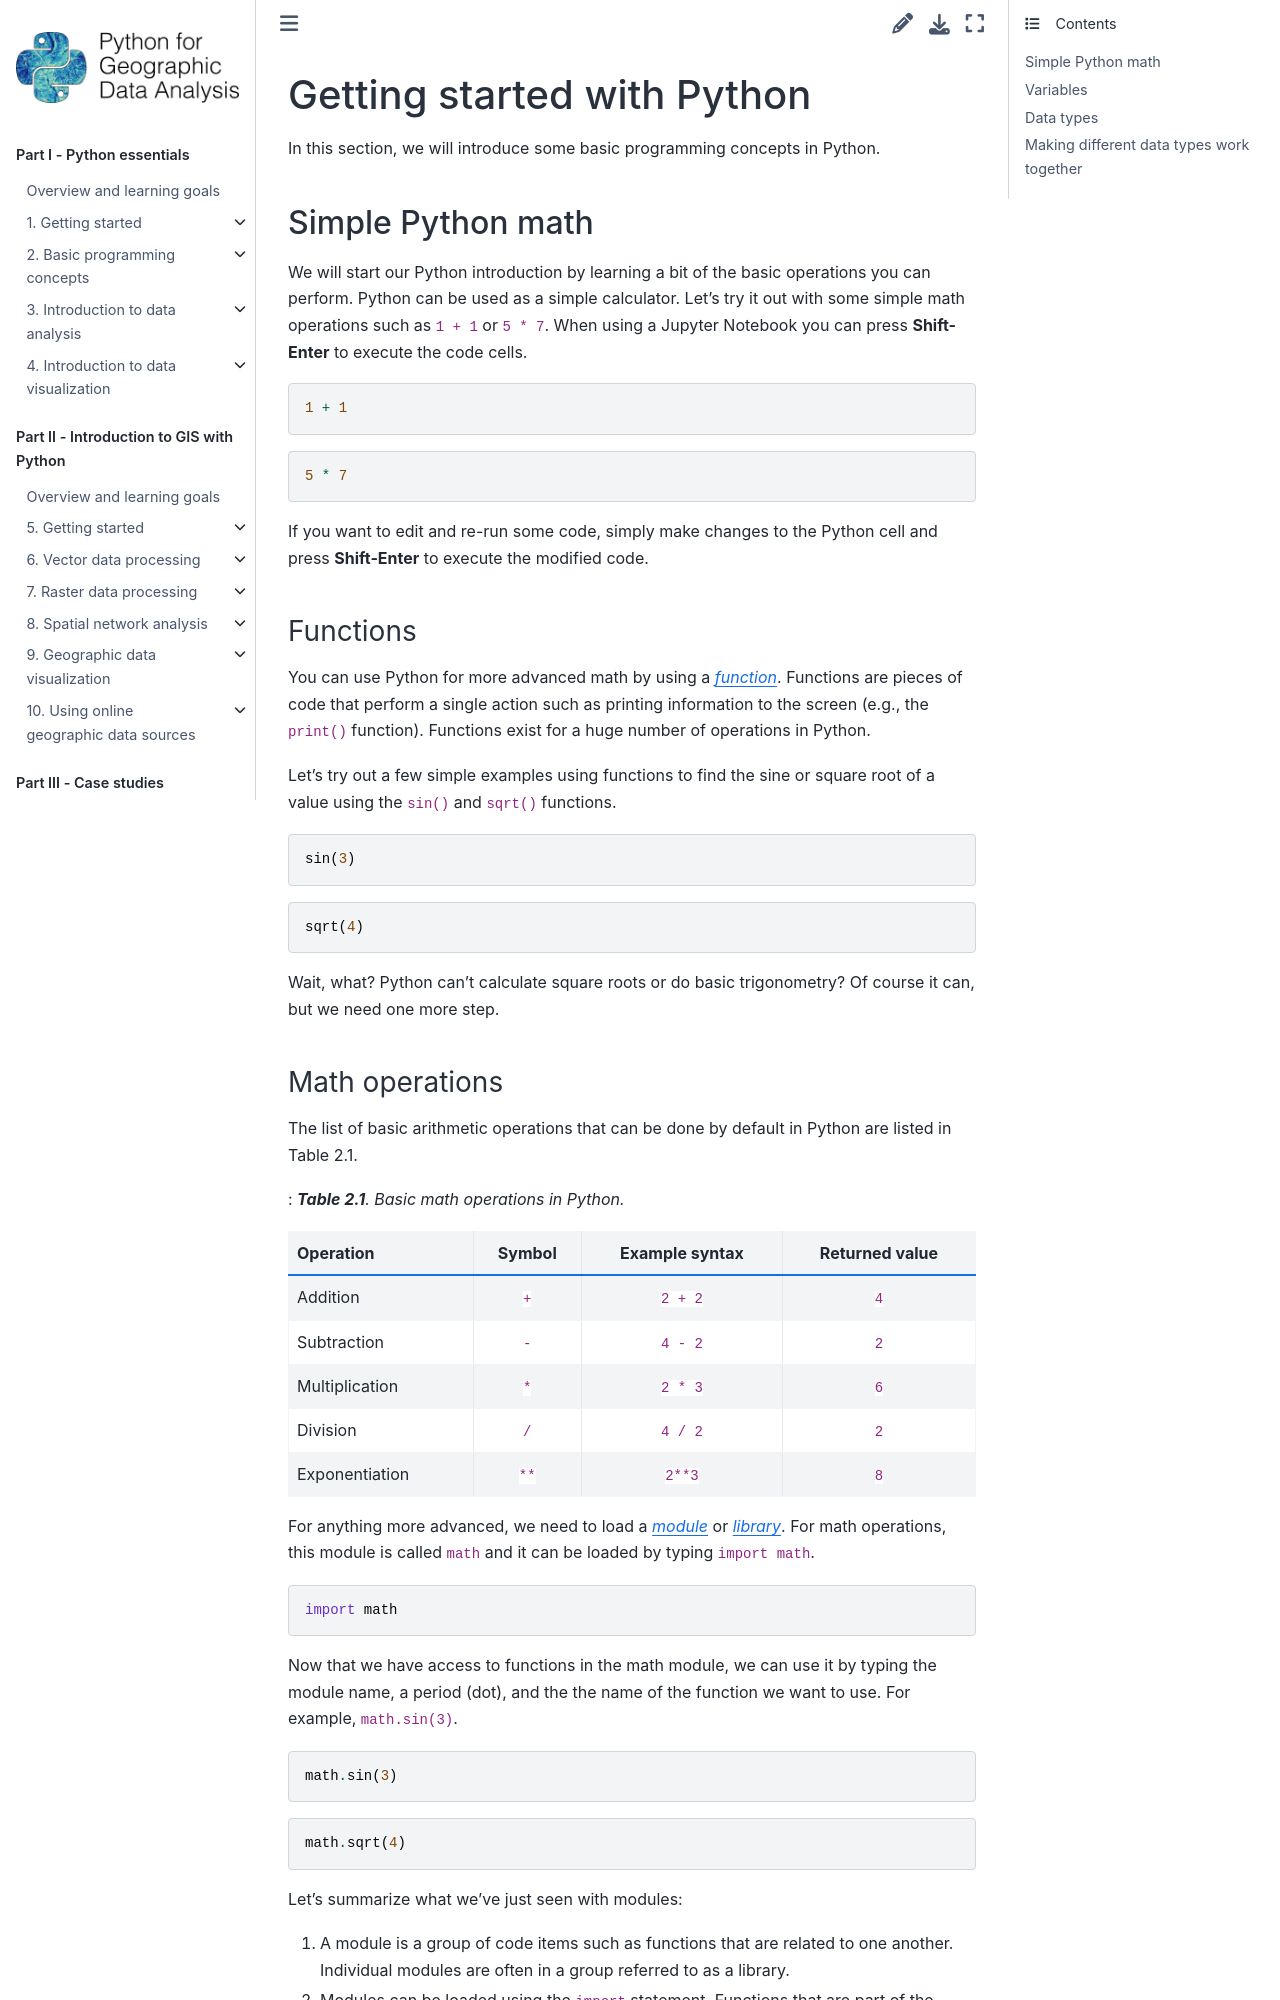

repository: Python-GIS-book/site · page: part1/chapter-02/md/00-python-basics.html · generator: sphinx

---
jupyter:
  jupytext:
    text_representation:
      extension: .md
      format_name: markdown
      format_version: '1.3'
      jupytext_version: 1.19.5
  kernelspec:
    display_name: Python 3 (ipykernel)
    language: python
    name: python3
---

<!-- #region deletable=true editable=true -->
# Getting started with Python

In this section, we will introduce some basic programming concepts in Python.
<!-- #endregion -->

<!-- #region deletable=true editable=true -->
## Simple Python math

We will start our Python introduction by learning a bit of the basic operations you can perform. Python can be used as a simple calculator. Let's try it out with some simple math operations such as `1 + 1` or `5 * 7`.  When using a Jupyter Notebook you can press **Shift-Enter** to execute the code cells. 
<!-- #endregion -->

```python deletable=true editable=true jupyter={"outputs_hidden": false}
1 + 1
```

```python deletable=true editable=true jupyter={"outputs_hidden": false}
5 * 7
```

<!-- #region deletable=true editable=true -->
If you want to edit and re-run some code, simply make changes to the Python cell and press **Shift-Enter** to execute the modified code.
<!-- #endregion -->

<!-- #region deletable=true editable=true -->
### Functions

You can use Python for more advanced math by using a *{term}`function`*. Functions are pieces of code that perform a single action such as printing information to the screen (e.g., the `print()` function). Functions exist for a huge number of operations in Python.

Let's try out a few simple examples using functions to find the sine or square root of a value using the `sin()` and `sqrt()` functions.
<!-- #endregion -->

```python deletable=true editable=true jupyter={"outputs_hidden": false} tags=["raises-exception"]
sin(3)
```

```python deletable=true editable=true jupyter={"outputs_hidden": false} tags=["raises-exception"]
sqrt(4)
```

<!-- #region deletable=true editable=true -->
Wait, what? Python can’t calculate square roots or do basic trigonometry? Of course it can, but we need one more step.
<!-- #endregion -->

<!-- #region deletable=true editable=true -->
